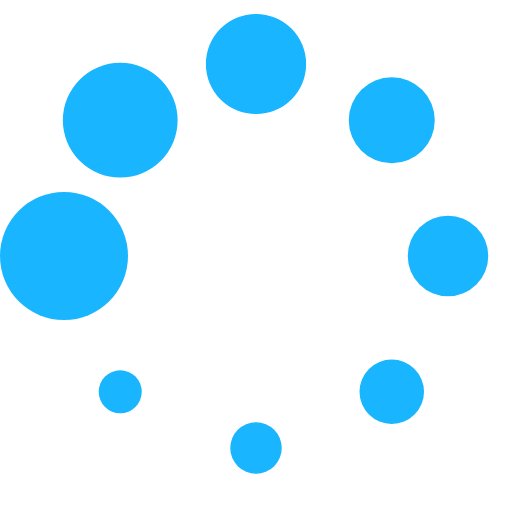
t = 0.00 s
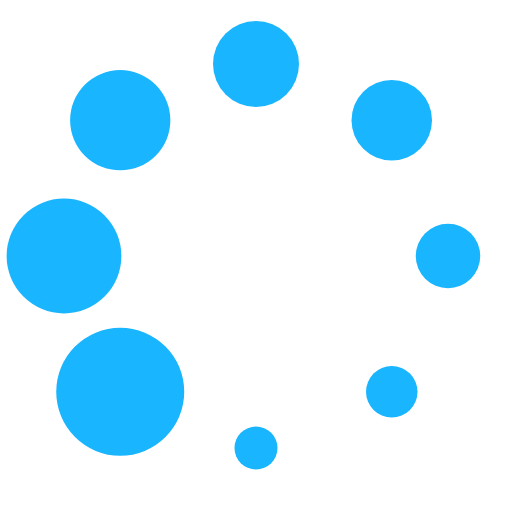
t = 0.16 s
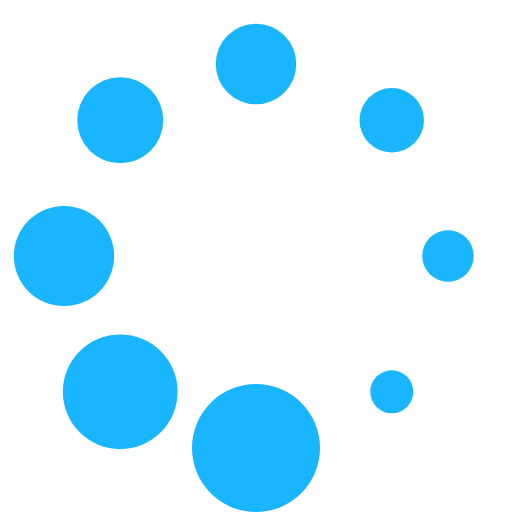
t = 0.28 s
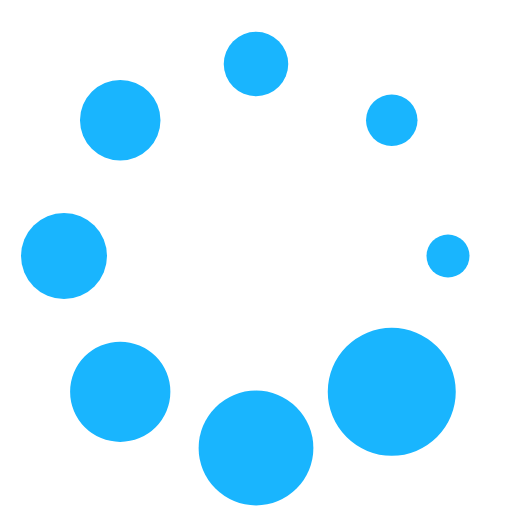
t = 0.44 s
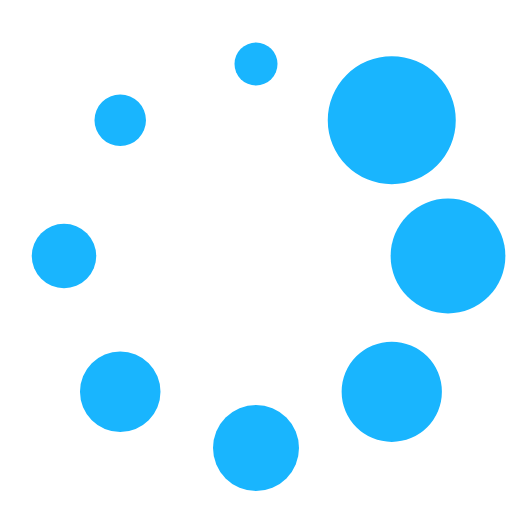
t = 0.60 s
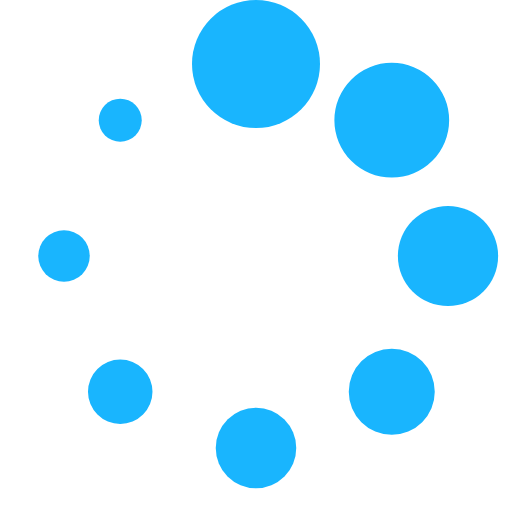
t = 0.72 s

The animated SVG that drew these frames (rendered in a browser with its animation timeline set to each time). Animation: 1 SMIL element (animateTransform=1); one cycle of 0.88 s, repeats indefinitely.

<?xml version="1.0" encoding="UTF-8" standalone="no"?><svg xmlns:svg="http://www.w3.org/2000/svg" xmlns="http://www.w3.org/2000/svg" xmlns:xlink="http://www.w3.org/1999/xlink" version="1.0" width="64px" height="64px" viewBox="0 0 128 128" xml:space="preserve"><g><circle cx="16" cy="64" r="16" fill="#19b5fe"/><circle cx="16" cy="64" r="14.344" fill="#19b5fe" transform="rotate(45 64 64)"/><circle cx="16" cy="64" r="12.531" fill="#19b5fe" transform="rotate(90 64 64)"/><circle cx="16" cy="64" r="10.75" fill="#19b5fe" transform="rotate(135 64 64)"/><circle cx="16" cy="64" r="10.063" fill="#19b5fe" transform="rotate(180 64 64)"/><circle cx="16" cy="64" r="8.063" fill="#19b5fe" transform="rotate(225 64 64)"/><circle cx="16" cy="64" r="6.438" fill="#19b5fe" transform="rotate(270 64 64)"/><circle cx="16" cy="64" r="5.375" fill="#19b5fe" transform="rotate(315 64 64)"/><animateTransform attributeName="transform" type="rotate" values="0 64 64;315 64 64;270 64 64;225 64 64;180 64 64;135 64 64;90 64 64;45 64 64" calcMode="discrete" dur="880ms" repeatCount="indefinite"></animateTransform></g></svg>
